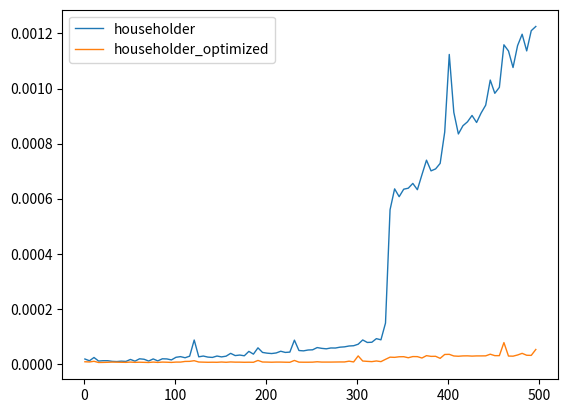

Source code (Python):
import numpy as np
import matplotlib.pyplot as plt
import time

def householder(X, Y):
    U = (X - Y) / np.linalg.norm(X - Y)
    I = np.identity(len(U))
    H = I - 2.0 * U.dot(U.T)
    return H

def mul_householder(X, I, J):
    H = householder(I, J)
    return H.dot(X)
        
def mul_householder_optimized(X, I, J):
    U = (I - J) / np.linalg.norm(I - J)
    S = X - 2 * U.dot(U.T.dot(X))
    return S

def plot_householder():
    max_size = 500
    xaxis = np.arange(1, max_size, 5)
    execute_time_n = []
    execute_time_o = []
    I = np.zeros(max_size)
    J = np.ones(max_size)
    X = np.ones(max_size)
    for h in xaxis:
        t_a = time.time()
        mul_householder(X[:h],I[:h], J[:h])
        t_b = time.time()
        mul_householder_optimized(X[:h],I[:h], J[:h])
        t_c = time.time()
        execute_time_n.append(t_b - t_a)
        execute_time_o.append(t_c - t_b)

        
    l_h_n, = plt.plot(xaxis, execute_time_n, linewidth = 1.0)
    l_h_o, = plt.plot(xaxis, execute_time_o, linewidth = 1.0)
    plt.legend([l_h_n, l_h_o], ["householder", "householder_optimized"])
    plt.show()

def householder_test():
    I = np.array([[3], [4], [0]])
    J = np.array([[0], [0], [5]])
    X = np.array([[3, 4, 7], [4, 7, 9], [0, 0, 0]])

    print("householder test:")
    print("householder matrix:")
    print(householder(I, J))
    
    print("apply to:")
    print(X)

    print("non-optimized householder:")
    print(mul_householder(X, I, J))
    print("optimized householder:")
    print(mul_householder_optimized(X, I, J))

    print("plot of the execute time ongoing...")
    plot_householder()

householder_test()
